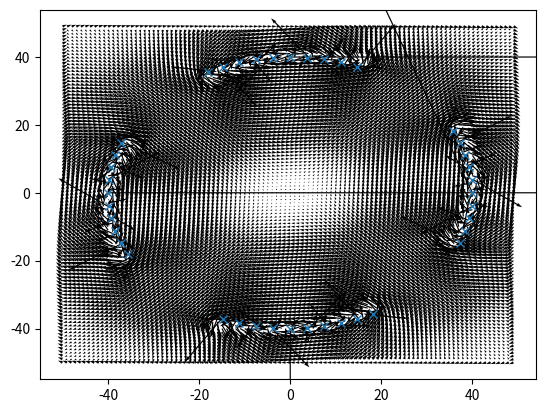

Here is the Python script that generated this plot:
#!/usr/bin/env python3
# -*- coding: utf-8 -*-

import numpy as np
import matplotlib.pyplot as plt
from scipy.constants import e, c, m_e, mu_0
from mpl_toolkits.mplot3d import axes3d


def biotsavart(I, x):
    return - mu_0 /(2 * np.pi) * np.cross(I,x / np.dot(x,x))

In = [0,0,2]
Is = [0,0,-2]
schale=np.zeros((40 ,3))
r = 0.04
phi0 = np.pi * 0.15

#platzieren der drähte in Polarkoordinaten
for i in range(0,10):
    schale[i] = [r, -phi0+i*phi0/5, 0]

for i in range(10,20):
    schale[i] = [r, np.pi-phi0+(i-10)*phi0/5, 0]

for i in range(20,30):
    schale[i] = [r, -phi0+(i-20)*phi0/5+np.pi/2, 0]

for i in range(30,40):
    schale[i] = [r, np.pi-phi0+(i-30)*phi0/5+np.pi/2, 0]

#umrechnen in kartesische koordinaten
for vektor in schale:
    r = vektor[0] 
    phi = vektor[1]
    vektor[0] = r * np.sin(phi)
    vektor[1] = r * np.cos(phi)

B = np.zeros((100,100,3))

for i in range(0,20):
    for k in range(1,99):
        for n in range(1,99): 
            x = [0.001*k -0.05 - schale[i,0], 0.001*n - 0.05- schale[i,1], 0]
            B[k,n] = B[k,n] + biotsavart(Is, x)

for i in range(20,40):
    for k in range(0,100):
        for n in range(0,100): 
            x = [0.001*k - 0.05 - schale[i,0], 0.001*n - 0.05 - schale[i,1], 0]
            B[k,n] = B[k,n] + biotsavart(In, x)


fig = plt.figure()
ax = fig.gca()

# Make the grid
x, y = np.meshgrid(np.arange(-50, 50, 1),
                      np.arange(-50, 50, 1))

u = 1e4*B[x-50, y-50, 0]
v = 1e4*B[x-50, y-50, 1]

ax.quiver(x, y, u, v, angles='xy', scale_units='xy', scale=1)
ax.plot(1000*schale[:,0], 1000*schale[:,1], 'x') 
#for vektor in schale:
#    ax.plot(100*vektor[0], 100*vektor[1], "o", "r")





#plt.title("Teilchenbewegung im longitudinalen Phasenraum")

#plt.xlabel(r"$\Delta \psi / rad$")
#plt.ylabel(r"$\Delta E / E$")

plt.savefig("Blatt8_Aufgabe3b_Feline,Hannah.pdf")


#stabile Trajektorien: Phase: ca. -2,5 bis 2,5
#                      Energie: bis Abweichung von 0,34 stabil
# Elektronen im instabilen Bereich verlieren immer weiter an Energie 



